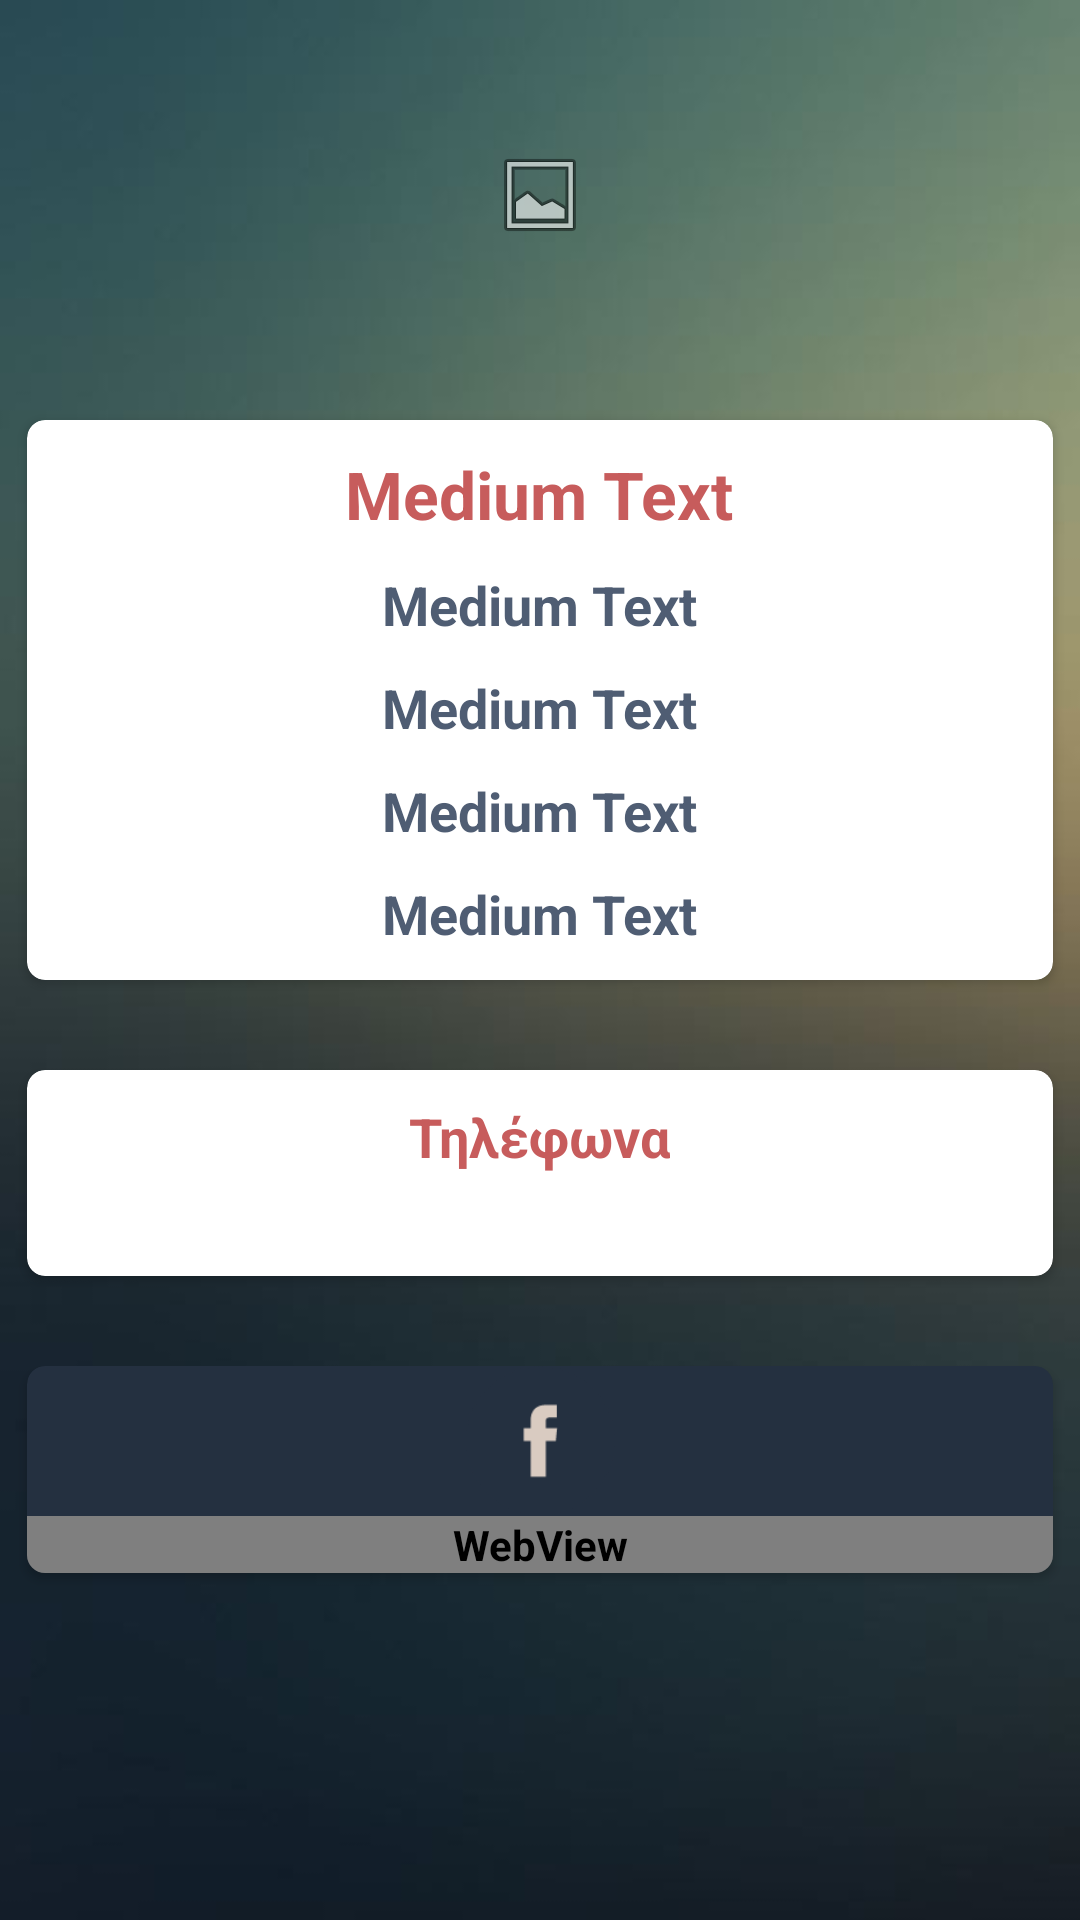

Reconstruct the res/layout file that produces this screen, plus the resources it refers to.
<!-- AndroidManifest.xml: application theme AppTheme -->
<!-- res/layout/activity_restaurant_information.xml -->
<ScrollView xmlns:android="http://schemas.android.com/apk/res/android"
    xmlns:tools="http://schemas.android.com/tools"
    android:id="@+id/container"
    android:layout_width="match_parent"
    android:layout_height="match_parent"
    android:scrollbars="horizontal"
    tools:context="com.tardis.ordersamos.Settings"
    tools:ignore="MergeRootFrame">


    <LinearLayout
        android:layout_width="match_parent"
        android:layout_height="wrap_content"
        android:orientation="vertical">
        <LinearLayout
            android:id="@+id/card_container"
            android:layout_width="match_parent"
            android:layout_height="wrap_content"
            android:background="#15ffffff"
            android:orientation="vertical" />
        
        <ImageView
            android:id="@+id/ivImageLogo"
            android:layout_width="wrap_content"
            android:layout_height="100dp"
            android:layout_marginTop="15dp"
            android:scaleType="centerInside"
            android:layout_gravity="center"
            android:src="@android:drawable/ic_menu_gallery" />

        <android.support.v7.widget.CardView xmlns:card_view="http://schemas.android.com/apk/res-auto"
            android:id="@+id/card_view"
            android:layout_gravity="center"
            android:layout_marginTop="20dp"
            android:layout_marginBottom="10dp"
            android:layout_marginLeft="5dp"
            android:layout_marginRight="5dp"
            android:layout_width="match_parent"
            android:layout_height="wrap_content"
            card_view:cardUseCompatPadding="true"
            card_view:cardCornerRadius="6dp">

            <LinearLayout
                android:id="@+id/llFirstCardView"
                android:layout_width="match_parent"
                android:layout_height="match_parent"
                android:orientation="vertical">

                <TextView
                    android:id="@+id/tvRestaurantName"
                    android:layout_width="wrap_content"
                    android:layout_height="wrap_content"
                    android:layout_gravity="center"
                    android:layout_marginTop="10dp"
                    android:text="Medium Text"
                    android:textAppearance="?android:attr/textAppearanceLarge"
                    android:textColor="#c75c5c"
                    android:textStyle="bold" />

                <TextView
                    android:id="@+id/tvRestaurantCategory"
                    android:layout_width="wrap_content"
                    android:layout_height="wrap_content"
                    android:layout_gravity="center"
                    android:layout_marginTop="10dp"
                    android:text="Medium Text"
                    android:textAppearance="?android:attr/textAppearanceMedium"
                    android:textColor="#4f5d73"
                    android:textStyle="bold" />

                <TextView
                    android:id="@+id/tvRestaurantAddress"
                    android:layout_width="wrap_content"
                    android:layout_height="wrap_content"
                    android:layout_gravity="center"
                    android:layout_marginTop="10dp"
                    android:gravity="center"
                    android:text="Medium Text"
                    android:textAppearance="?android:attr/textAppearanceMedium"
                    android:textColor="#4f5d73"
                    android:textStyle="bold" />

                <TextView
                    android:id="@+id/tvRestaurantDaysOpen"
                    android:layout_width="wrap_content"
                    android:layout_height="wrap_content"
                    android:layout_gravity="center"
                    android:layout_marginTop="10dp"
                    android:text="Medium Text"
                    android:textAppearance="?android:attr/textAppearanceMedium"
                    android:textColor="#4f5d73"
                    android:textStyle="bold" />

                <TextView
                    android:id="@+id/tvRestaurantHoursOpen"
                    android:layout_width="wrap_content"
                    android:layout_height="wrap_content"
                    android:layout_gravity="center"
                    android:layout_marginTop="10dp"
                    android:text="Medium Text"
                    android:textAppearance="?android:attr/textAppearanceMedium"
                    android:textColor="#4f5d73"
                    android:textStyle="bold"
                    android:layout_marginBottom="10dp" />
            </LinearLayout>
        </android.support.v7.widget.CardView>

        <android.support.v7.widget.CardView xmlns:card_view="http://schemas.android.com/apk/res-auto"
            android:id="@+id/card_viewRI2"
            android:layout_gravity="center"
            android:layout_marginTop="10dp"
            android:layout_marginBottom="10dp"
            android:layout_marginLeft="5dp"
            android:layout_marginRight="5dp"
            android:layout_width="match_parent"
            android:layout_height="wrap_content"
            card_view:cardUseCompatPadding="true"
            card_view:cardCornerRadius="6dp">

            <LinearLayout
                android:id="@+id/llFirstCardViewRI2"
                android:layout_width="match_parent"
                android:layout_height="match_parent"
                android:orientation="vertical">

                <TextView
                    android:id="@+id/tvRestaurantPhones"
                    android:layout_width="wrap_content"
                    android:layout_height="wrap_content"
                    android:layout_gravity="center"
                    android:layout_marginTop="10dp"
                    android:text="@string/restaurant_information_phones"
                    android:textAppearance="?android:attr/textAppearanceMedium"
                    android:textColor="#c75c5c"
                    android:textStyle="bold" />

                <TextView
                    android:id="@+id/tvRestaurantAllPhones"
                    android:layout_width="wrap_content"
                    android:layout_height="wrap_content"
                    android:layout_gravity="center"
                    android:layout_marginTop="10dp"
                    android:text="  "
                    android:textAppearance="?android:attr/textAppearanceMedium"
                    android:textColor="#4f5d73"
                    android:textStyle="bold"
                    android:layout_marginBottom="0dp" />
            </LinearLayout>
        </android.support.v7.widget.CardView>

        <android.support.v7.widget.CardView xmlns:card_view="http://schemas.android.com/apk/res-auto"
            android:id="@+id/card_viewRI3"
            android:layout_gravity="center"
            android:layout_marginTop="10dp"
            android:layout_marginBottom="20dp"
            android:layout_marginLeft="5dp"
            android:layout_marginRight="5dp"
            android:layout_width="match_parent"
            android:layout_height="wrap_content"
            card_view:cardUseCompatPadding="true"
            card_view:cardBackgroundColor="#243040"
            card_view:cardCornerRadius="6dp">

            <LinearLayout
                android:id="@+id/llFirstCardViewRI3"
                android:layout_width="match_parent"
                android:layout_height="match_parent"
                android:orientation="vertical">

                <ImageView
                    android:id="@+id/ivFacebook"
                    android:layout_width="match_parent"
                    android:layout_height="50dp"
                    android:layout_gravity="center"
                    android:src="@drawable/facebook" />

                <WebView
                    android:layout_width="match_parent"
                    android:layout_height="wrap_content"

                    android:id="@+id/wvFacebook" />


            </LinearLayout>
        </android.support.v7.widget.CardView>
    </LinearLayout>

</ScrollView>
<!-- resources referenced by this layout -->
<resources>
  <!-- drawable facebook: png bitmap (drawable-mdpi-v4, 1936 bytes) -->
  <string name="restaurant_information_phones">Τηλέφωνα</string>
  <style name="AppTheme" parent="Theme.AppCompat.Light.DarkActionBar">
          
          <item name="colorPrimary">@color/Olive</item>
          <item name="colorPrimaryDark">@color/float_transparent</item>
          <item name="android:windowBackground">@drawable/paralax</item>
          <item name="android:navigationBarColor">@color/float_transparent</item>
          <item name="android:textStyle">bold</item>
      </style>
  <color name="Olive">#30463c</color>
  <!-- drawable paralax: jpg bitmap (drawable-xxhdpi-v4, 19218 bytes) -->
</resources>
